Photos from the image-classification dataset "data" in the GitHub repository LUMIERE05/ANN-dog_and_cat_classifier. Its 2 classes are: cats without background, dogs without background.

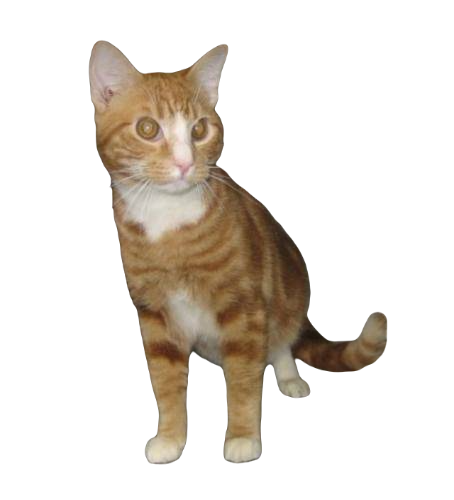
Label: cats without background

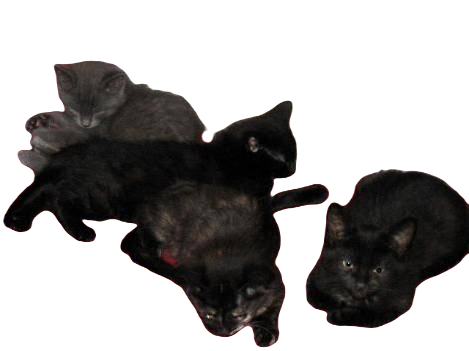
Label: cats without background

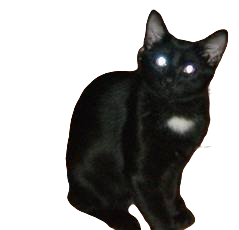
Label: cats without background

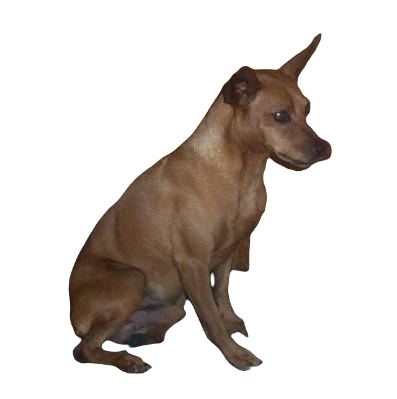
Label: dogs without background

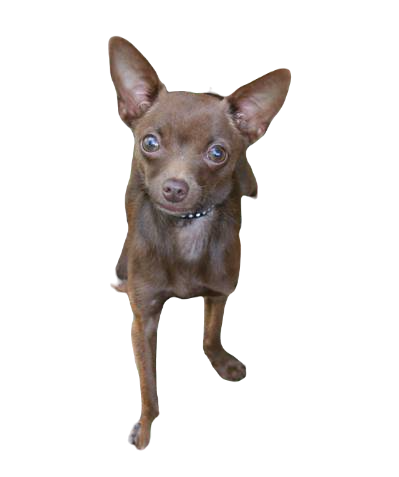
Label: dogs without background

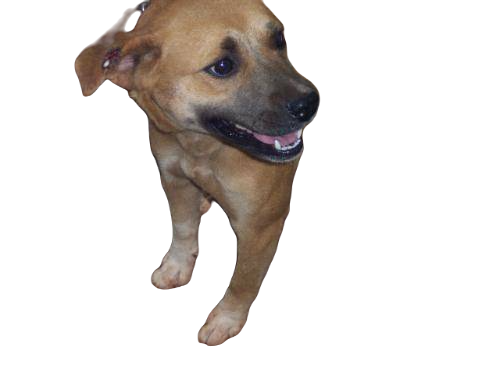
Label: dogs without background
